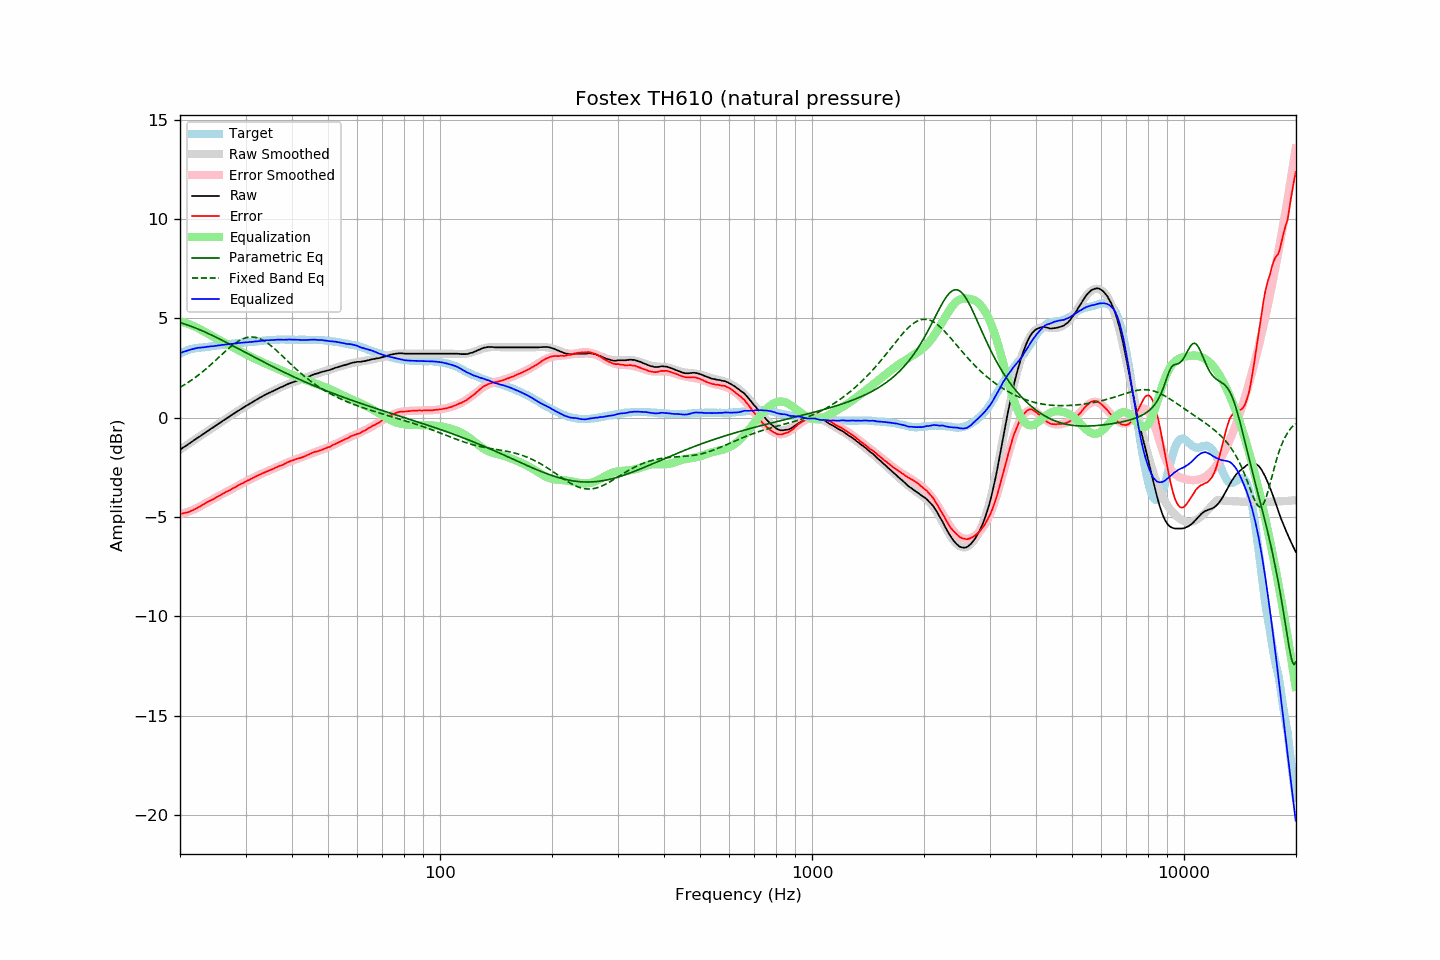

The file beside this chart, header and first rows:
frequency, raw, error, smoothed, error_smoothed, equalization, parametric_eq, fixed_band_eq, equalized_raw, equalized_smoothed, target
20.00, -1.60, -4.83, -1.60, -4.86, 4.86, 4.79, 1.54, 3.26, 3.25, 3.23
20.20, -1.55, -4.82, -1.55, -4.84, 4.84, 4.77, 1.58, 3.28, 3.29, 3.27
20.40, -1.49, -4.80, -1.50, -4.81, 4.81, 4.74, 1.63, 3.32, 3.32, 3.31
20.61, -1.44, -4.78, -1.44, -4.79, 4.79, 4.72, 1.68, 3.34, 3.34, 3.34
20.81, -1.39, -4.77, -1.39, -4.76, 4.76, 4.69, 1.73, 3.37, 3.37, 3.38
21.02, -1.33, -4.75, -1.33, -4.73, 4.73, 4.66, 1.78, 3.40, 3.40, 3.42
21.23, -1.28, -4.72, -1.28, -4.70, 4.70, 4.63, 1.83, 3.42, 3.42, 3.44
21.44, -1.22, -4.68, -1.23, -4.67, 4.67, 4.60, 1.89, 3.45, 3.44, 3.46
21.66, -1.17, -4.65, -1.17, -4.63, 4.63, 4.57, 1.94, 3.46, 3.46, 3.48
21.87, -1.11, -4.60, -1.12, -4.60, 4.60, 4.54, 2.00, 3.49, 3.48, 3.49
22.09, -1.06, -4.57, -1.06, -4.56, 4.56, 4.51, 2.06, 3.50, 3.50, 3.51
22.31, -1.00, -4.52, -1.01, -4.52, 4.52, 4.48, 2.12, 3.52, 3.52, 3.52
22.54, -0.95, -4.48, -0.95, -4.48, 4.48, 4.44, 2.19, 3.53, 3.53, 3.53
22.76, -0.90, -4.44, -0.90, -4.44, 4.44, 4.41, 2.25, 3.53, 3.54, 3.54
22.99, -0.84, -4.38, -0.84, -4.39, 4.39, 4.37, 2.32, 3.55, 3.55, 3.54
23.22, -0.79, -4.34, -0.79, -4.34, 4.34, 4.34, 2.38, 3.55, 3.56, 3.55
23.45, -0.73, -4.29, -0.73, -4.30, 4.30, 4.30, 2.45, 3.57, 3.57, 3.56
23.69, -0.67, -4.24, -0.68, -4.25, 4.25, 4.27, 2.52, 3.58, 3.58, 3.57
23.92, -0.62, -4.20, -0.62, -4.21, 4.21, 4.23, 2.59, 3.59, 3.58, 3.58
24.16, -0.56, -4.16, -0.57, -4.16, 4.16, 4.19, 2.66, 3.60, 3.59, 3.60
24.40, -0.51, -4.13, -0.51, -4.12, 4.12, 4.15, 2.74, 3.60, 3.60, 3.62
24.65, -0.46, -4.08, -0.46, -4.07, 4.07, 4.11, 2.81, 3.61, 3.61, 3.61
24.89, -0.40, -4.03, -0.40, -4.03, 4.03, 4.07, 2.89, 3.63, 3.62, 3.62
25.14, -0.35, -3.99, -0.35, -3.98, 3.98, 4.03, 2.96, 3.63, 3.63, 3.63
25.39, -0.29, -3.94, -0.29, -3.94, 3.94, 3.99, 3.04, 3.65, 3.65, 3.64
25.65, -0.24, -3.91, -0.24, -3.90, 3.90, 3.95, 3.11, 3.65, 3.66, 3.66
25.91, -0.18, -3.85, -0.19, -3.85, 3.85, 3.91, 3.19, 3.67, 3.67, 3.66
26.16, -0.13, -3.80, -0.13, -3.81, 3.81, 3.87, 3.26, 3.68, 3.68, 3.67
26.43, -0.07, -3.76, -0.08, -3.77, 3.77, 3.83, 3.33, 3.69, 3.69, 3.68
26.69, -0.02, -3.71, -0.03, -3.72, 3.72, 3.79, 3.41, 3.70, 3.70, 3.69
26.96, 0.03, -3.68, 0.03, -3.68, 3.68, 3.75, 3.48, 3.70, 3.70, 3.71
27.23, 0.08, -3.64, 0.08, -3.63, 3.63, 3.70, 3.54, 3.71, 3.71, 3.72
27.50, 0.14, -3.59, 0.14, -3.59, 3.59, 3.66, 3.61, 3.72, 3.72, 3.73
27.77, 0.19, -3.54, 0.19, -3.54, 3.54, 3.62, 3.67, 3.73, 3.73, 3.73
28.05, 0.24, -3.51, 0.24, -3.50, 3.50, 3.58, 3.73, 3.74, 3.74, 3.75
28.33, 0.29, -3.46, 0.29, -3.46, 3.46, 3.53, 3.79, 3.75, 3.75, 3.75
28.62, 0.35, -3.41, 0.34, -3.41, 3.41, 3.49, 3.84, 3.76, 3.76, 3.76
28.90, 0.40, -3.37, 0.39, -3.37, 3.37, 3.45, 3.89, 3.77, 3.77, 3.76
29.19, 0.45, -3.32, 0.44, -3.33, 3.33, 3.41, 3.93, 3.78, 3.77, 3.76
29.48, 0.50, -3.30, 0.49, -3.29, 3.29, 3.36, 3.97, 3.78, 3.78, 3.79
29.78, 0.55, -3.25, 0.55, -3.24, 3.24, 3.32, 4.00, 3.79, 3.79, 3.79
30.08, 0.60, -3.20, 0.59, -3.20, 3.20, 3.28, 4.03, 3.80, 3.80, 3.80
30.38, 0.65, -3.15, 0.64, -3.16, 3.16, 3.23, 4.05, 3.81, 3.80, 3.80
30.68, 0.69, -3.13, 0.69, -3.12, 3.12, 3.19, 4.06, 3.81, 3.81, 3.82
30.99, 0.74, -3.08, 0.74, -3.08, 3.08, 3.15, 4.07, 3.82, 3.82, 3.82
31.30, 0.79, -3.04, 0.79, -3.04, 3.04, 3.11, 4.07, 3.82, 3.83, 3.83
31.61, 0.84, -3.00, 0.84, -3.00, 3.00, 3.06, 4.06, 3.84, 3.84, 3.83
31.93, 0.89, -2.96, 0.88, -2.96, 2.96, 3.02, 4.05, 3.85, 3.84, 3.84
32.24, 0.93, -2.91, 0.93, -2.92, 2.92, 2.98, 4.03, 3.85, 3.85, 3.84
32.57, 0.98, -2.88, 0.98, -2.88, 2.88, 2.94, 4.00, 3.86, 3.86, 3.86
32.89, 1.03, -2.84, 1.02, -2.85, 2.85, 2.89, 3.97, 3.87, 3.87, 3.87
33.22, 1.07, -2.81, 1.07, -2.81, 2.81, 2.85, 3.93, 3.88, 3.88, 3.88
33.55, 1.12, -2.77, 1.11, -2.77, 2.77, 2.81, 3.89, 3.89, 3.88, 3.89
33.89, 1.16, -2.74, 1.16, -2.74, 2.74, 2.77, 3.84, 3.89, 3.89, 3.89
34.23, 1.21, -2.70, 1.20, -2.70, 2.70, 2.73, 3.79, 3.91, 3.90, 3.90
34.57, 1.24, -2.67, 1.24, -2.67, 2.67, 2.69, 3.73, 3.90, 3.91, 3.91
34.92, 1.28, -2.63, 1.28, -2.63, 2.63, 2.64, 3.67, 3.91, 3.91, 3.91
35.27, 1.32, -2.60, 1.32, -2.60, 2.60, 2.60, 3.60, 3.92, 3.92, 3.92
35.62, 1.36, -2.57, 1.36, -2.56, 2.56, 2.56, 3.53, 3.92, 3.92, 3.93
35.97, 1.40, -2.53, 1.40, -2.53, 2.53, 2.52, 3.46, 3.93, 3.93, 3.92
... 635 more rows
